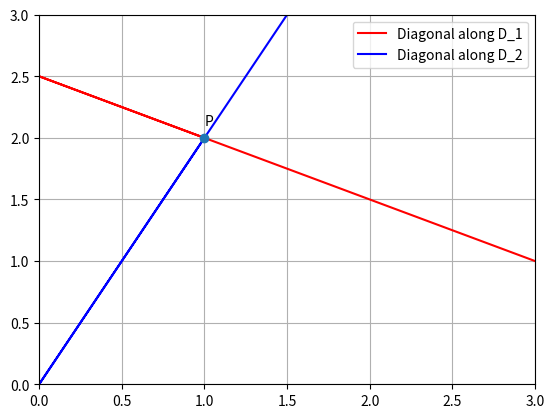

Generate this figure with matplotlib:
import numpy as np 
import matplotlib.pyplot as plt 

P=np.array([1,2])
n1=np.array([1,-1]) # normal vector of line (1,-1)X + 2 = 0
n2=np.array([7,-1]) # normal vector of line (7,-1)X + 3 = 0

N_1=n1/(np.linalg.norm(n1)) # unit vector along n1
N_2=n2/(np.linalg.norm(n2)) # unit vector along n2

D_1=N_1+N_2
D_2=N_2-N_1

def intersection_with_y_axis(point,normal): #this function returns y intercept of a line if given a point passing through it and its normal vector
	return ((np.matmul(normal.T,point))/normal[1])

# Y_1 be the point where diagonal along D_1 intersects y-axis
Y_1=np.array([0,intersection_with_y_axis(P,D_2)])	

# Y_2 be the point where diagonal along D_2 intersects y-axis
Y_2=np.array([0,intersection_with_y_axis(P,D_1)])	

plt.xlim(0, 3), plt.ylim(0, 3)
plt.plot([P[0],Y_1[0],3],[P[1],Y_1[1],1],color='r',label='Diagonal along D_1')
plt.plot([P[0],Y_2[0],3],[P[1],Y_2[1],6],color='b',label='Diagonal along D_2')
plt.text(1,2.1,'P')
plt.plot(1,2,'o')
plt.legend()
plt.grid()

plt.show()
